The GitHub repository Xiaolingford/Pomeranians contains a labelled image folder "data_balanced" with 2 categories: algae, microplastics. Examples follow, each with its label.

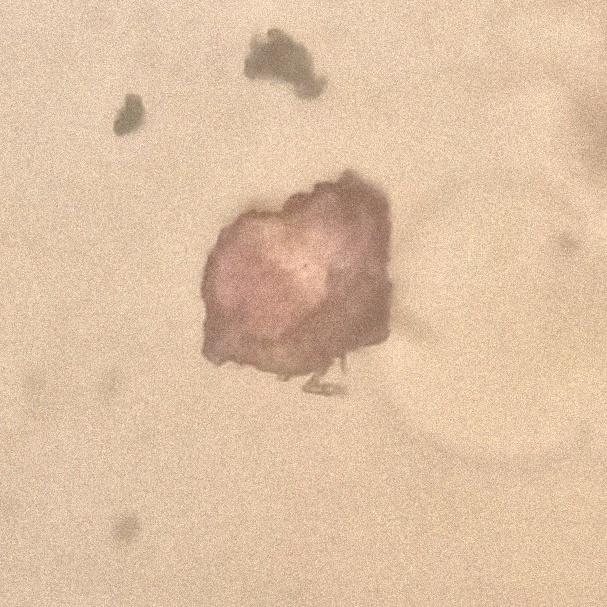
Label: microplastics

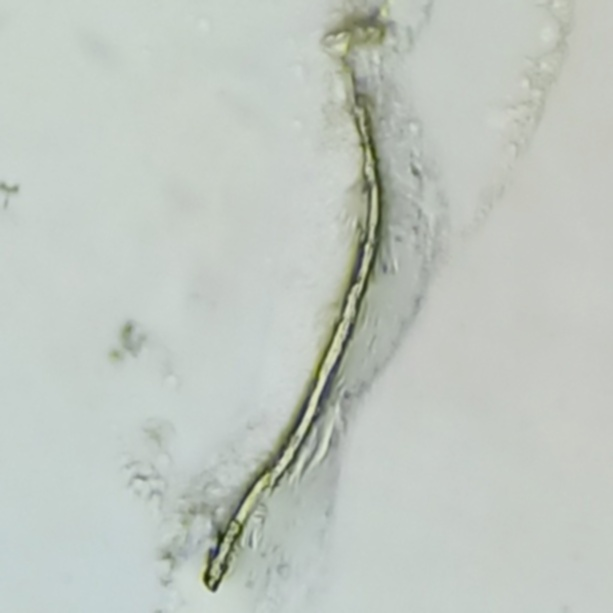
Label: microplastics

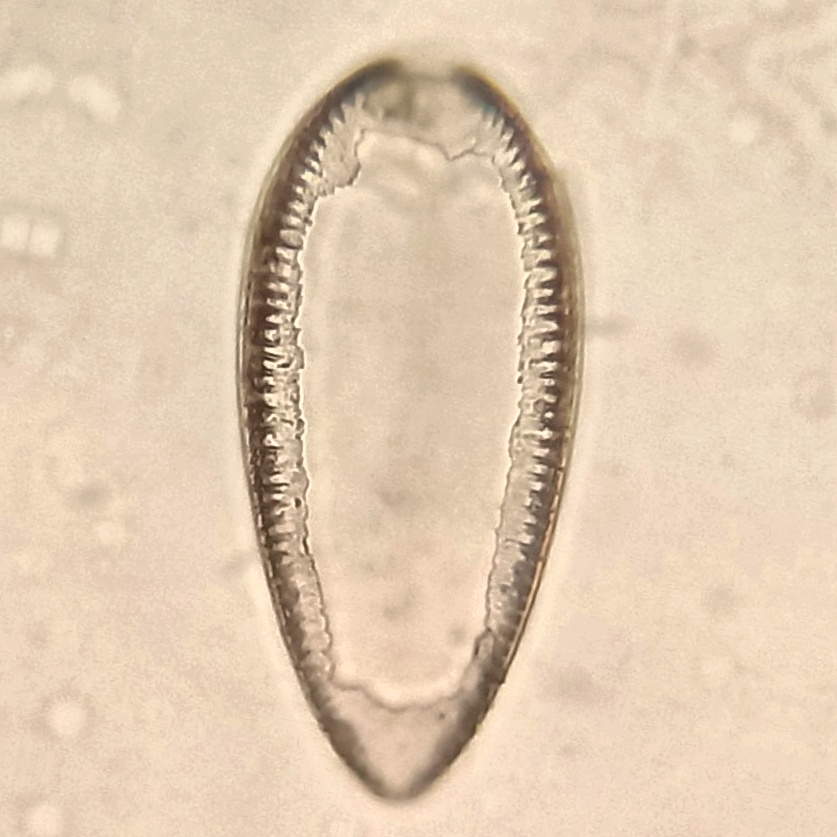
Label: algae

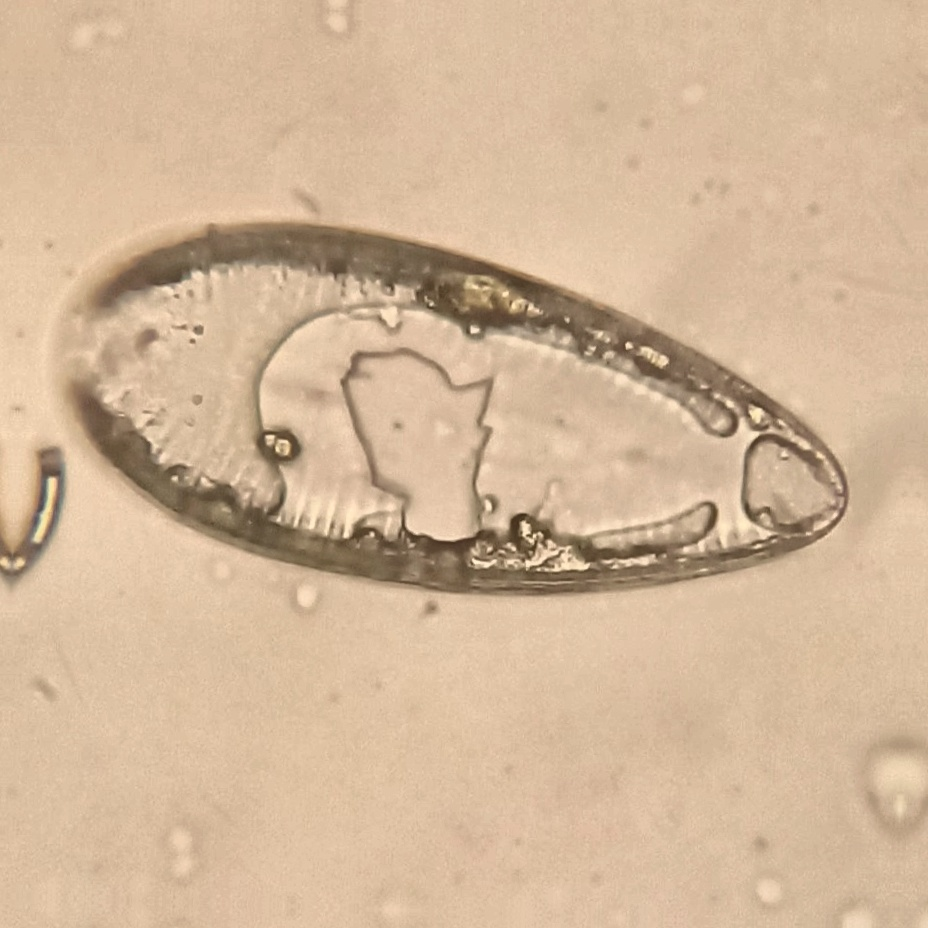
Label: algae

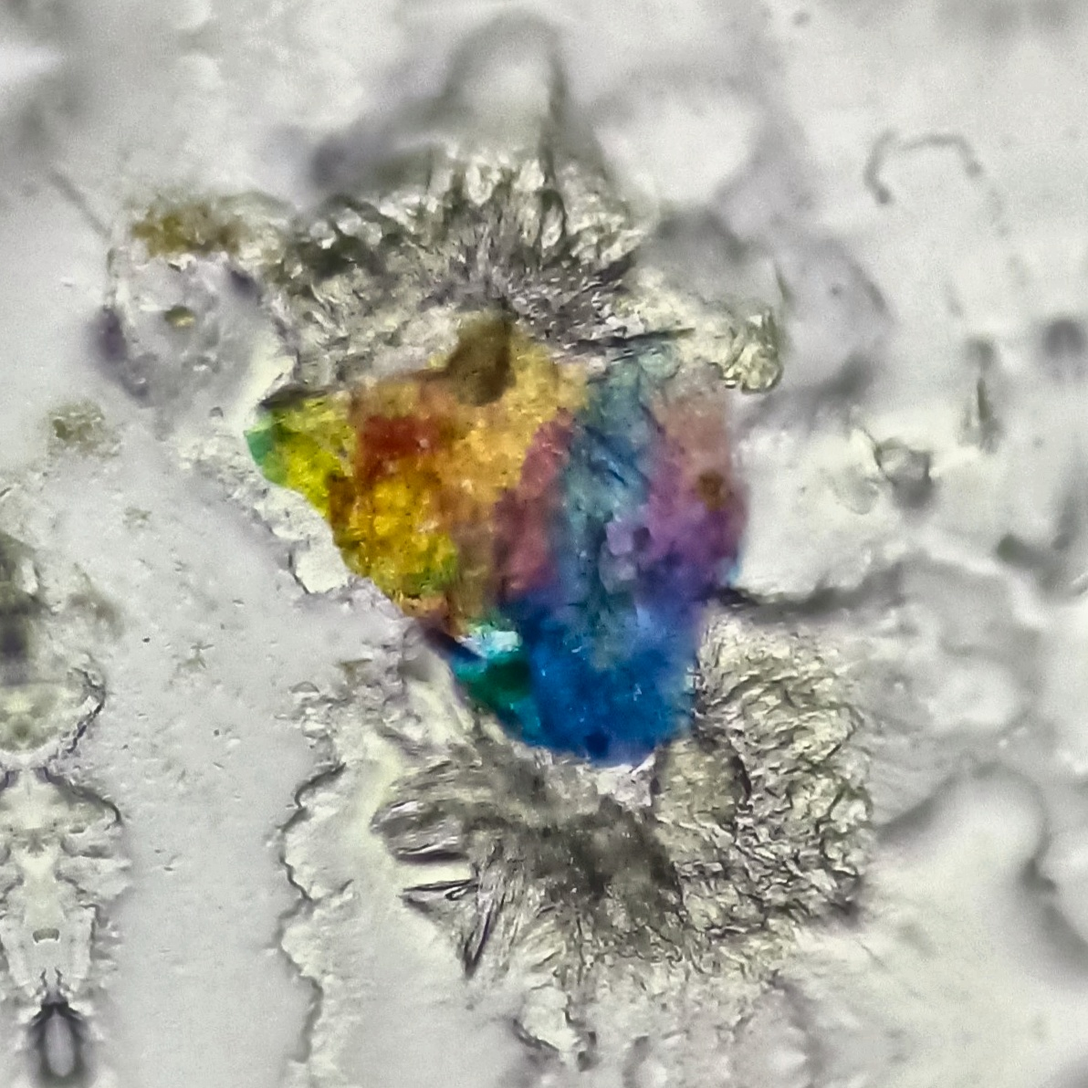
Label: microplastics

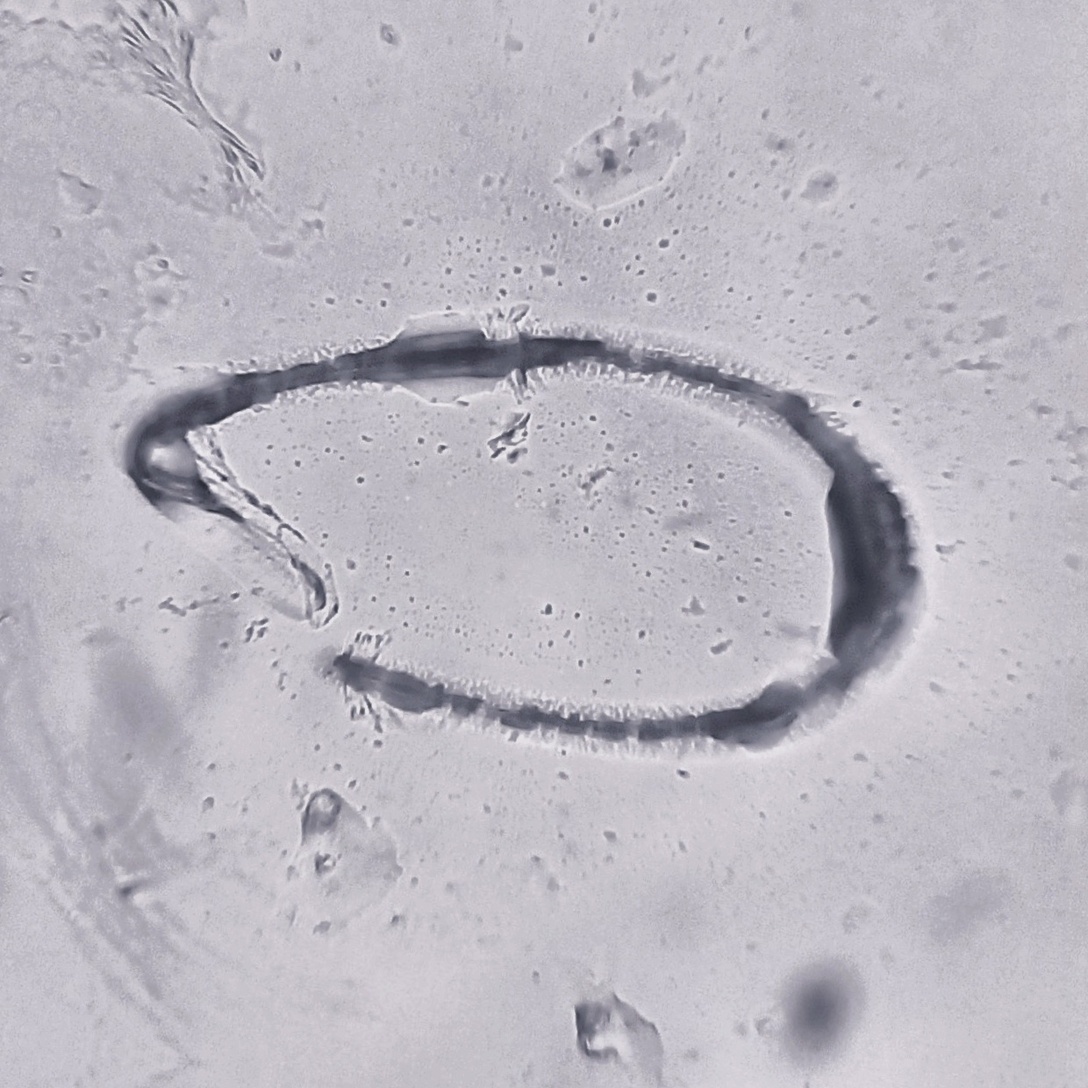
Label: algae
